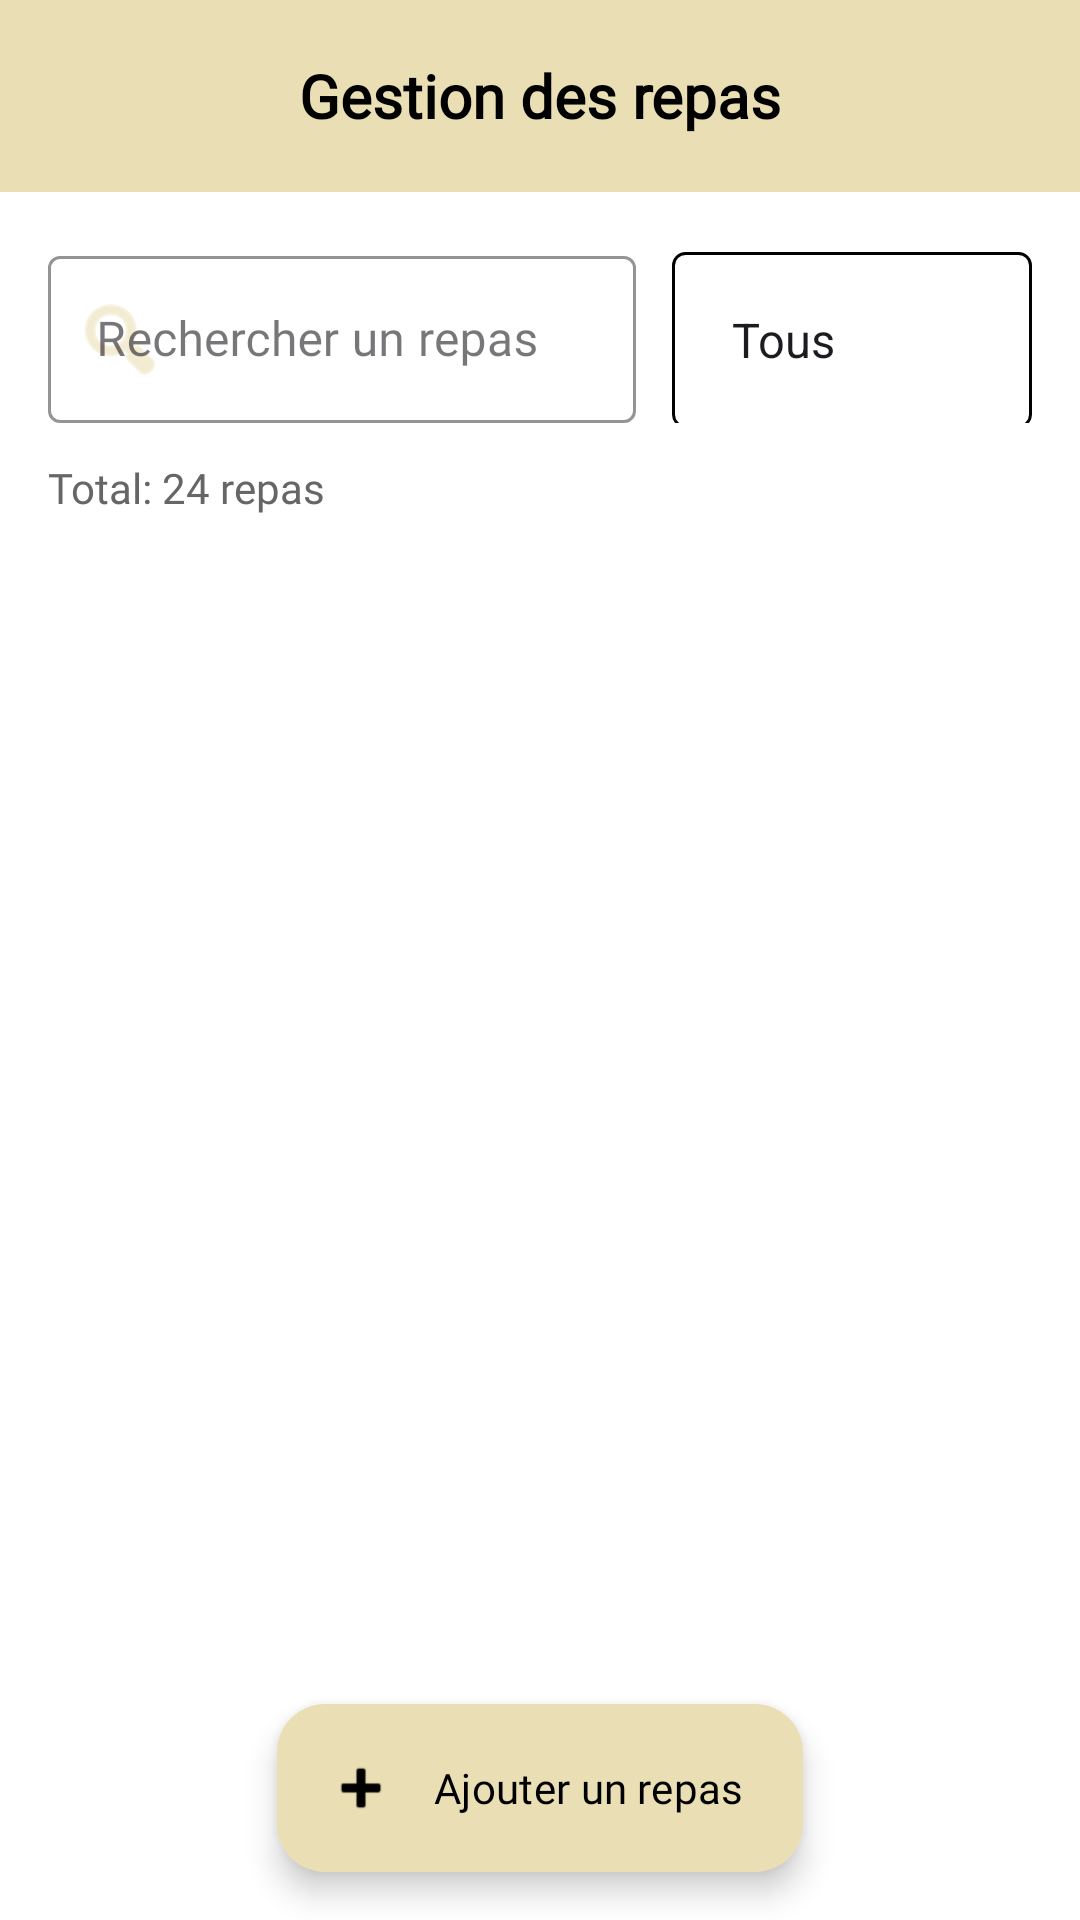

Here is an Android app screen rendered from its layout file. Give the layout XML and the strings, colors and styles it references.
<!-- AndroidManifest.xml: application theme Theme.SnackHub -->
<!-- res/layout/fragment_repas.xml -->
<?xml version="1.0" encoding="utf-8"?>
<androidx.constraintlayout.widget.ConstraintLayout xmlns:android="http://schemas.android.com/apk/res/android"
    xmlns:app="http://schemas.android.com/apk/res-auto"
    xmlns:tools="http://schemas.android.com/tools"
    android:layout_width="match_parent"
    android:layout_height="match_parent"
    android:background="@android:color/white"
    tools:context=".ui.repas.RepasFragment">

    <androidx.appcompat.widget.Toolbar
        android:id="@+id/toolbar"
        android:layout_width="match_parent"
        android:layout_height="?attr/actionBarSize"
        android:background="#EADFB4"
        android:elevation="4dp"
        app:layout_constraintTop_toTopOf="parent">

        <TextView
            android:layout_width="wrap_content"
            android:layout_height="wrap_content"
            android:layout_gravity="center"
            android:fontFamily="@font/tagesschrift_regular"
            android:text="Gestion des repas"
            android:textColor="#000000"
            android:textSize="20sp"
            android:textStyle="bold" />
    </androidx.appcompat.widget.Toolbar>

    <LinearLayout
        android:id="@+id/searchLayout"
        android:layout_width="match_parent"
        android:layout_height="wrap_content"
        android:layout_marginHorizontal="16dp"
        android:layout_marginTop="16dp"
        android:orientation="horizontal"
        app:layout_constraintTop_toBottomOf="@id/toolbar">

        <com.google.android.material.textfield.TextInputLayout
            style="@style/Widget.MaterialComponents.TextInputLayout.OutlinedBox"
            android:layout_width="0dp"
            android:layout_height="wrap_content"
            android:layout_weight="1"
            android:hint="Rechercher un repas"
            app:boxStrokeColor="#EADFB4"
            app:hintTextColor="#9E9E9E"
            app:startIconDrawable="@android:drawable/ic_menu_search"
            app:startIconTint="#EADFB4">

            <com.google.android.material.textfield.TextInputEditText
                android:id="@+id/searchEditText"
                android:layout_width="match_parent"
                android:layout_height="wrap_content"
                android:fontFamily="@font/tagesschrift_regular"
                android:inputType="text" />
        </com.google.android.material.textfield.TextInputLayout>

        <androidx.appcompat.widget.AppCompatSpinner
            android:id="@+id/filterSpinner"
            android:layout_width="wrap_content"
            android:layout_height="58.5dp"
            android:layout_marginStart="12dp"
            android:background="@drawable/spinner_background"
            android:entries="@array/filter_options"
            android:fontFamily="@font/tagesschrift_regular"
            android:minWidth="120dp"
            android:paddingHorizontal="12dp" />
    </LinearLayout>

    <TextView
        android:id="@+id/totalMealsText"
        android:layout_width="wrap_content"
        android:layout_height="wrap_content"
        android:layout_marginStart="16dp"
        android:layout_marginTop="12dp"
        android:fontFamily="@font/tagesschrift_regular"
        android:text="Total: 24 repas"
        android:textColor="#666666"
        android:textSize="14sp"
        app:layout_constraintStart_toStartOf="parent"
        app:layout_constraintTop_toBottomOf="@id/searchLayout" />

    <androidx.recyclerview.widget.RecyclerView
        android:id="@+id/recyclerViewMeals"
        android:layout_width="match_parent"
        android:layout_height="0dp"
        android:layout_marginTop="8dp"
        android:layout_marginBottom="16dp"
        android:clipToPadding="false"
        android:paddingBottom="16dp"
        app:layout_constraintBottom_toTopOf="@id/addMealButton"
        app:layout_constraintTop_toBottomOf="@id/totalMealsText"
        tools:itemCount="5"
        tools:listitem="@layout/item_repas_backoffice" />

    <TextView
        android:id="@+id/emptyStateText"
        android:layout_width="wrap_content"
        android:layout_height="wrap_content"
        android:fontFamily="@font/tagesschrift_regular"
        android:text="Aucun repas trouvé"
        android:textColor="#666666"
        android:textSize="16sp"
        android:visibility="gone"
        app:layout_constraintBottom_toBottomOf="parent"
        app:layout_constraintEnd_toEndOf="parent"
        app:layout_constraintStart_toStartOf="parent"
        app:layout_constraintTop_toTopOf="parent" />

    <com.google.android.material.floatingactionbutton.ExtendedFloatingActionButton
        android:id="@+id/addMealButton"
        android:layout_width="wrap_content"
        android:layout_height="wrap_content"
        android:layout_marginBottom="16dp"
        android:fontFamily="@font/tagesschrift_regular"
        android:text="Ajouter un repas"
        android:textColor="#000000"
        app:backgroundTint="#EADFB4"
        app:icon="@android:drawable/ic_input_add"
        app:iconTint="#000000"
        app:layout_constraintBottom_toBottomOf="parent"
        app:layout_constraintEnd_toEndOf="parent"
        app:layout_constraintStart_toStartOf="parent" />

</androidx.constraintlayout.widget.ConstraintLayout>
<!-- res/layout/item_repas_backoffice.xml (included above) -->
<?xml version="1.0" encoding="utf-8"?>
<androidx.cardview.widget.CardView xmlns:android="http://schemas.android.com/apk/res/android"
    xmlns:app="http://schemas.android.com/apk/res-auto"
    xmlns:tools="http://schemas.android.com/tools"
    android:layout_width="match_parent"
    android:layout_height="wrap_content"
    android:layout_marginHorizontal="16dp"
    android:layout_marginTop="8dp"
    app:cardCornerRadius="8dp"
    app:cardElevation="2dp">

    <androidx.constraintlayout.widget.ConstraintLayout
        android:layout_width="match_parent"
        android:layout_height="wrap_content"
        android:background="#FFF"
        android:padding="16dp">

        <ImageView
            android:id="@+id/repasImageItem"
            android:layout_width="80dp"
            android:layout_height="80dp"
            android:background="#F5F5F5"
            android:contentDescription="Image du repas"
            android:src="@drawable/food1"
            android:scaleType="centerCrop"
            app:layout_constraintBottom_toBottomOf="parent"
            app:layout_constraintStart_toStartOf="parent"
            app:layout_constraintTop_toTopOf="parent" />

        <TextView
            android:id="@+id/repasNomItem"
            android:layout_width="0dp"
            android:layout_height="wrap_content"
            android:layout_marginStart="16dp"
            android:layout_marginEnd="8dp"
            android:ellipsize="end"
            android:fontFamily="@font/tagesschrift_regular"
            android:maxLines="1"
            android:text="Sandwich Poulet"
            android:textColor="#000000"
            android:textSize="16sp"
            android:textStyle="bold"
            app:layout_constraintEnd_toStartOf="@id/repasPrixItem"
            app:layout_constraintStart_toEndOf="@id/repasImageItem"
            app:layout_constraintTop_toTopOf="parent" />

        <TextView
            android:id="@+id/repasDescriptionItem"
            android:layout_width="0dp"
            android:layout_height="wrap_content"
            android:layout_marginStart="16dp"
            android:layout_marginTop="4dp"
            android:layout_marginEnd="8dp"
            android:ellipsize="end"
            android:fontFamily="@font/tagesschrift_regular"
            android:maxLines="2"
            android:text="Poulet grillé, salade, tomate, sauce maison dans un pain frais"
            android:textColor="#757575"
            android:textSize="14sp"
            app:layout_constraintEnd_toStartOf="@id/optionsButton"
            app:layout_constraintStart_toEndOf="@id/repasImageItem"
            app:layout_constraintTop_toBottomOf="@id/repasNomItem" />

        <TextView
            android:id="@+id/repasCategorieItem"
            android:layout_width="wrap_content"
            android:layout_height="wrap_content"
            android:layout_marginStart="16dp"
            android:layout_marginTop="8dp"
            android:background="@drawable/category_background"
            android:fontFamily="@font/tagesschrift_regular"
            android:paddingHorizontal="8dp"
            android:paddingVertical="2dp"
            android:text="Sandwich"
            android:textColor="#000000"
            android:textSize="12sp"
            app:layout_constraintStart_toEndOf="@id/repasImageItem"
            app:layout_constraintTop_toBottomOf="@id/repasDescriptionItem" />

        <TextView
            android:id="@+id/repasDisponibleItem"
            android:layout_width="wrap_content"
            android:layout_height="wrap_content"
            android:layout_marginStart="8dp"
            android:layout_marginTop="8dp"
            android:background="@drawable/stock_background"
            android:fontFamily="@font/tagesschrift_regular"
            android:paddingHorizontal="8dp"
            android:paddingVertical="2dp"
            android:text="Disponible"
            android:textColor="#FFFFFF"
            android:textSize="12sp"
            app:layout_constraintStart_toEndOf="@id/repasCategorieItem"
            app:layout_constraintTop_toBottomOf="@id/repasDescriptionItem" />

        <TextView
            android:id="@+id/repasPrixItem"
            android:layout_width="wrap_content"
            android:layout_height="wrap_content"
            android:fontFamily="@font/tagesschrift_regular"
            android:text="65 Dhs"
            android:textColor="#000000"
            android:textSize="16sp"
            android:textStyle="bold"
            app:layout_constraintEnd_toEndOf="parent"
            app:layout_constraintTop_toTopOf="parent" />

        <ImageButton
            android:id="@+id/optionsButton"
            android:layout_width="24dp"
            android:layout_height="24dp"
            android:background="?attr/selectableItemBackgroundBorderless"
            android:contentDescription="Options"
            android:src="@android:drawable/ic_menu_more"
            app:tint="#757575"
            tools:layout_editor_absoluteX="324dp"
            tools:layout_editor_absoluteY="80dp"
            app:layout_constraintBottom_toBottomOf="@id/repasDisponibleItem"
            app:layout_constraintEnd_toEndOf="parent"
            app:layout_constraintTop_toTopOf="@id/repasDisponibleItem" />

    </androidx.constraintlayout.widget.ConstraintLayout>
</androidx.cardview.widget.CardView>
<!-- resources referenced by this layout -->
<resources>
  <string-array name="filter_options">
          <item>Tous</item>
          <item>Sandwich</item>
          <item>Plat chaud</item>
          <item>Dessert</item>
          <item>Boisson</item>
      </string-array>
  <!-- drawable category_background (drawable) -->
  <?xml version="1.0" encoding="utf-8"?>
  <shape xmlns:android="http://schemas.android.com/apk/res/android">
      <solid android:color="#F0EADFB4" />
      <corners android:radius="12dp" />
  </shape>
  <!-- drawable food1: png bitmap (drawable, 618386 bytes) -->
  <!-- drawable spinner_background (drawable) -->
  <?xml version="1.0" encoding="utf-8"?>
  <shape xmlns:android="http://schemas.android.com/apk/res/android">
      <solid android:color="@android:color/white" />
      <corners android:radius="4dp" />
      <stroke
          android:width="1dp"
          android:color="#000" />
      <padding
          android:bottom="8dp"
          android:left="8dp"
          android:right="8dp"
          android:top="8dp" />
  </shape>
  <style name="Theme.SnackHub" parent="Base.Theme.SnackHub" />
  <style name="Base.Theme.SnackHub" parent="Theme.Material3.DayNight.NoActionBar">
          
          
      </style>
</resources>
